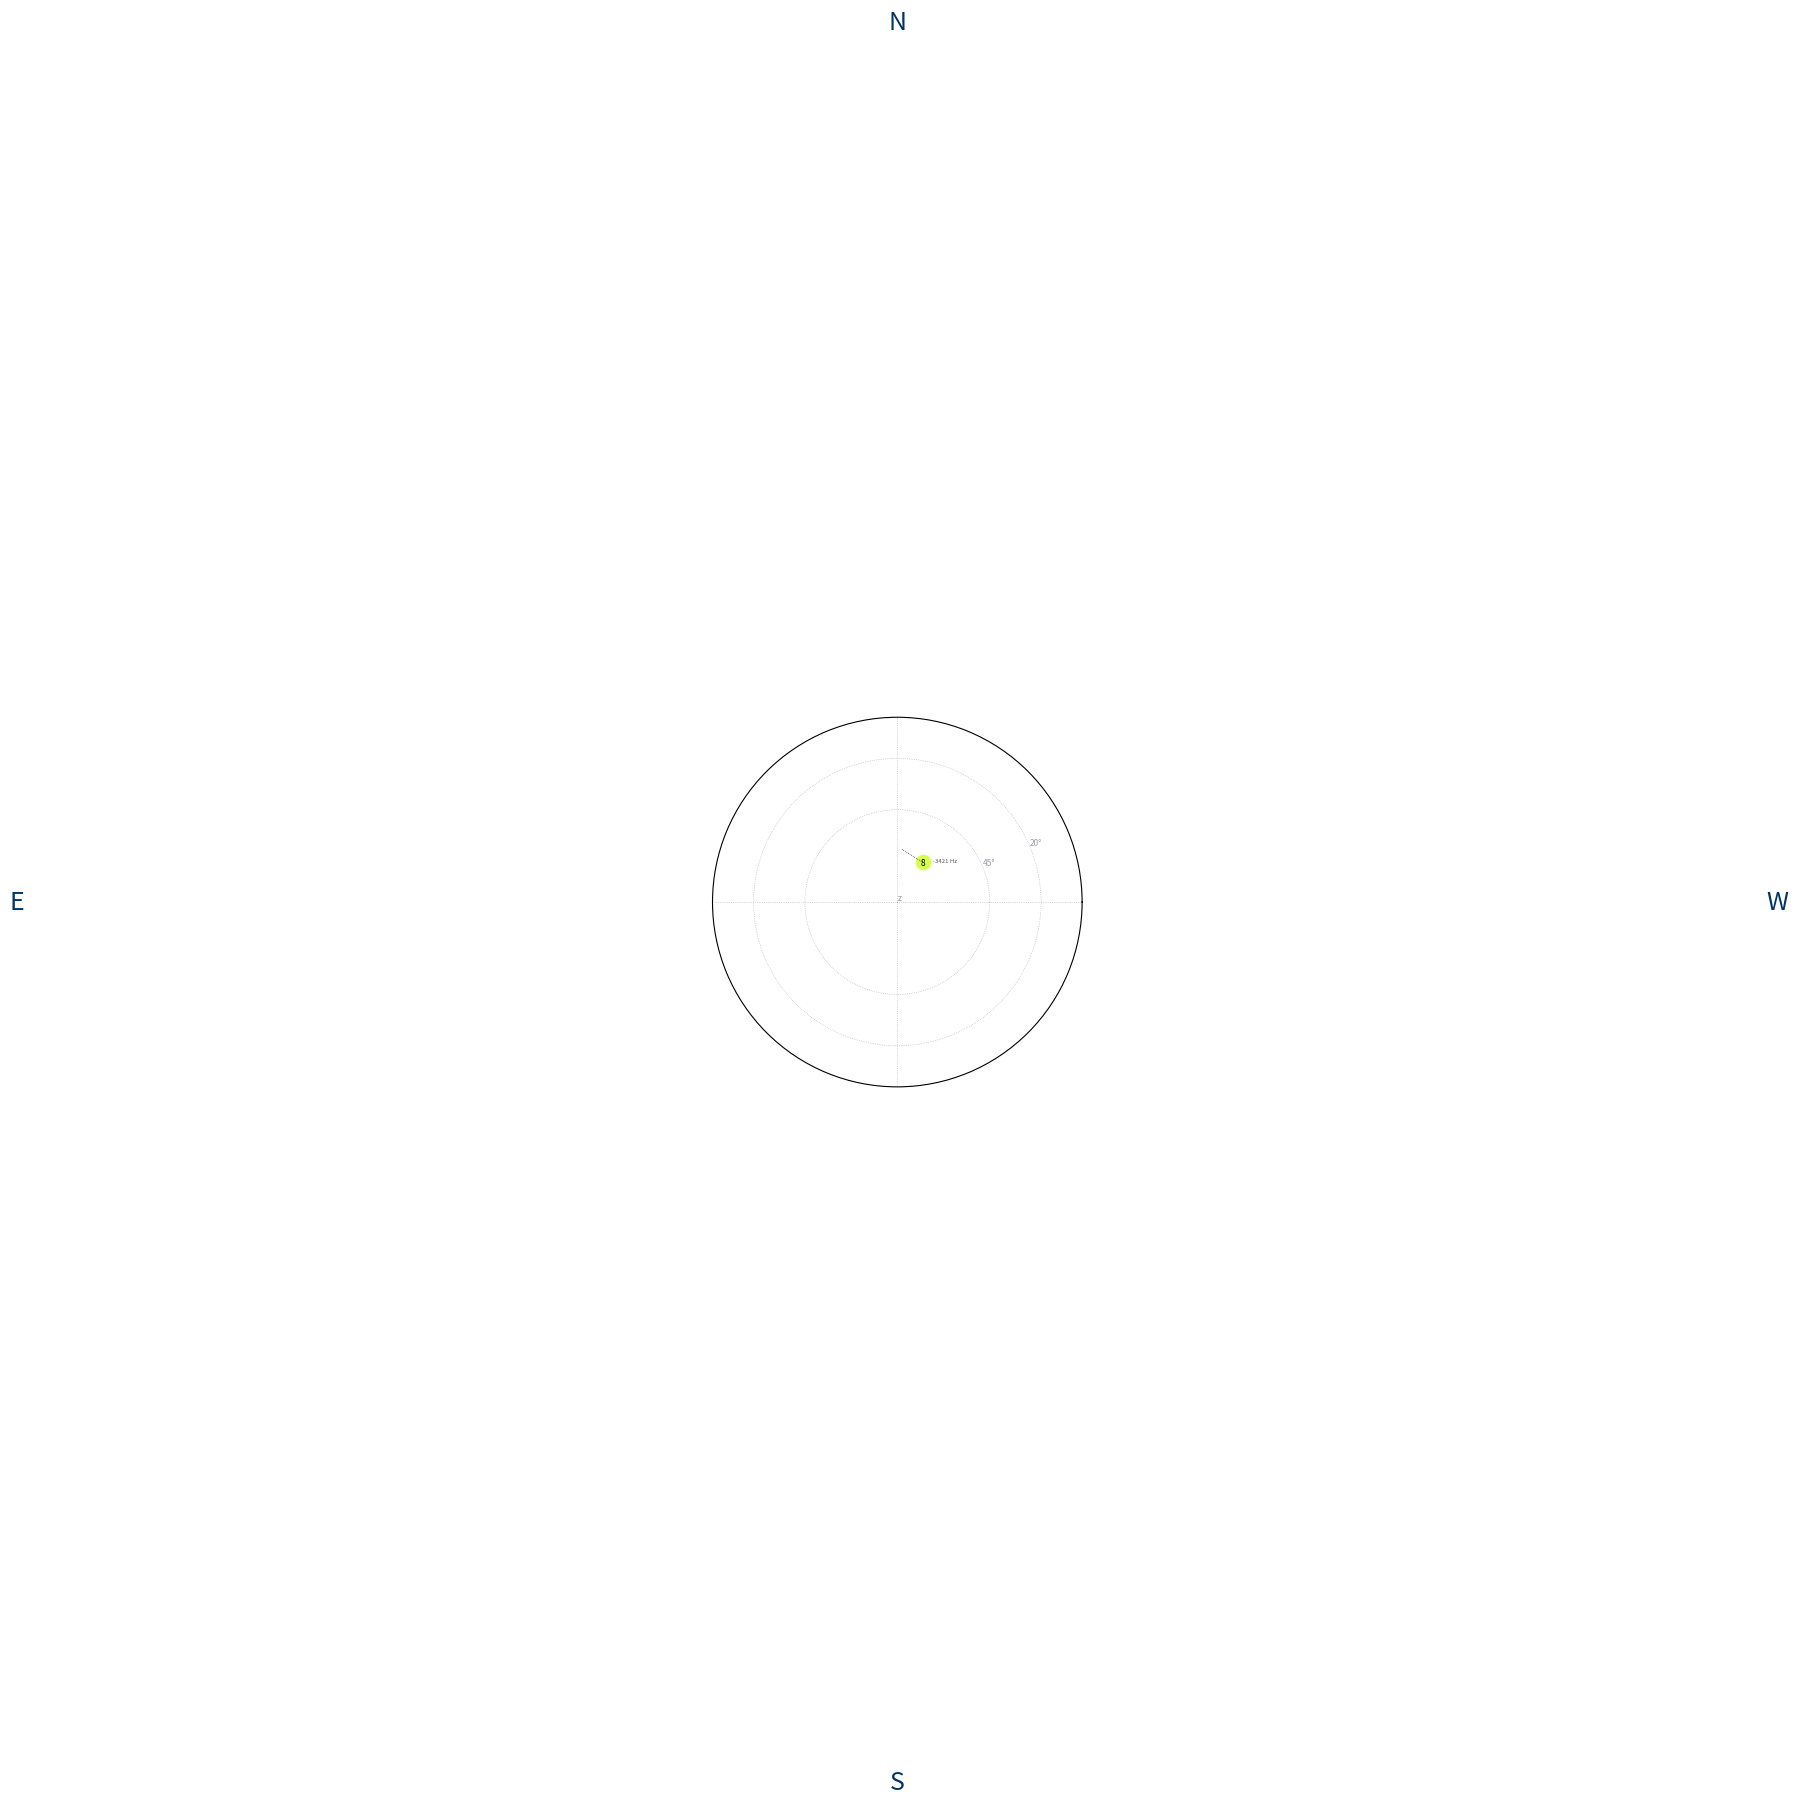

Write the Python code that produced this figure.
#!/usr/bin/env python
# -*- coding: utf-8 -*-
import matplotlib.pyplot as plt
import matplotlib as mpl
from math import pi

mpl.rcParams['lines.linewidth'] = 0.5
mpl.rcParams['lines.linestyle'] = ':'
mpl.rcParams['grid.color'] ='black'
mpl.rcParams['grid.linestyle'] = ':'
mpl.rcParams['grid.linewidth'] = 0.5
mpl.rcParams['grid.alpha'] = 0.3
mpl.rcParams['xtick.color'] = '#003366'
mpl.rcParams['xtick.labelsize'] = 18
mpl.rcParams['xtick.major.pad'] = 490
mpl.rcParams['ytick.color'] = '#9999aa'
mpl.rcParams['ytick.labelsize'] = 6
mpl.rcParams['patch.linewidth'] = 0.3
mpl.rcParams['patch.edgecolor'] = '#ffcc33'
mpl.rcParams['font.size'] = 4.3


sats = {'az': [], 'alt': []}
def sat(SV, ax, sats):

    alt = 23
    az = 1
    dop = -3421

    sats['az'].append(az)
    sats['alt'].append(alt)

    plt.plot([az, az+0.5], [alt, alt+3], c="black")
    ax.annotate(SV, xy=(az, alt),
        xytext=(0, -0.5), textcoords='offset points', horizontalalignment='center', verticalalignment='center',
        fontsize=6
    )
    ax.annotate("%0.0f Hz" % dop, xy=(az, alt), 
        xytext=(7, 1), textcoords='offset points', horizontalalignment='left', verticalalignment='center',
        color='#555555'
    )
    return sats


# make figure
fig, ax = plt.subplots(1, 1, subplot_kw=dict(polar=True))

# append sats
sats = sat('8', ax, sats)

# plot sat dots
plt.scatter(sats['az'], sats['alt'], s=120, c='#ccff22', alpha=0.8)

# ticks
plt.xticks([0, pi/2.0, pi, 3*pi/2.0], ['W','N','E','S'])
plt.yticks([0, 45, 70], ['z',u"45°",u"20°"])
ax.set_ylim([0, 90])

# save
plt.savefig('test.png', dpi=120)
plt.show()
